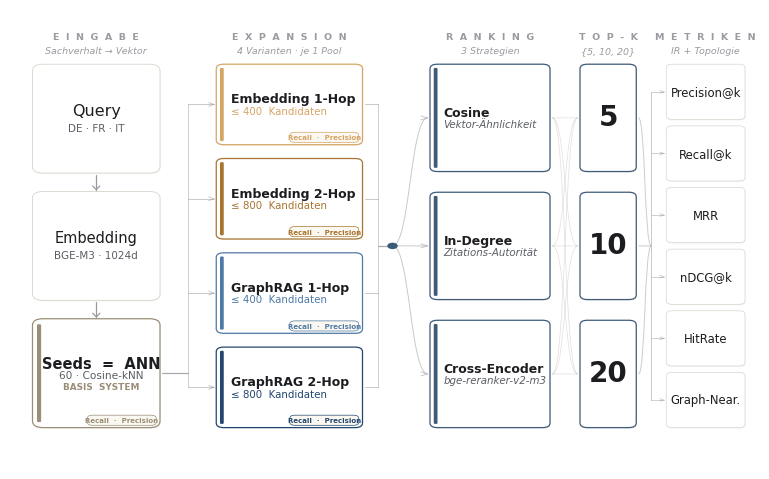
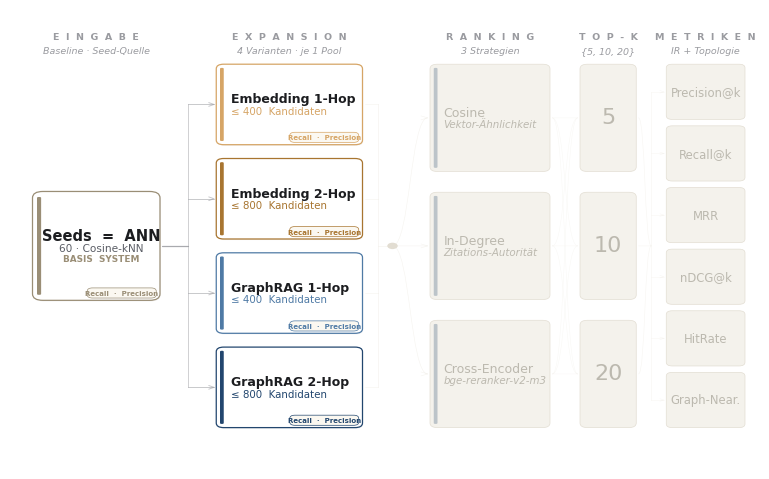
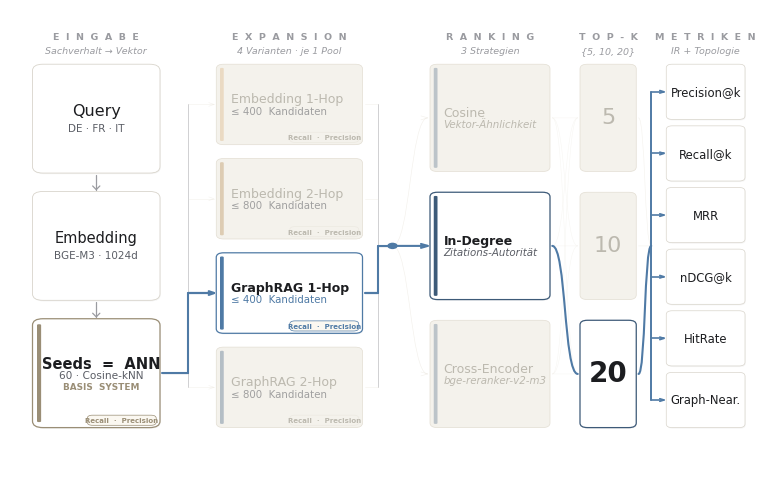
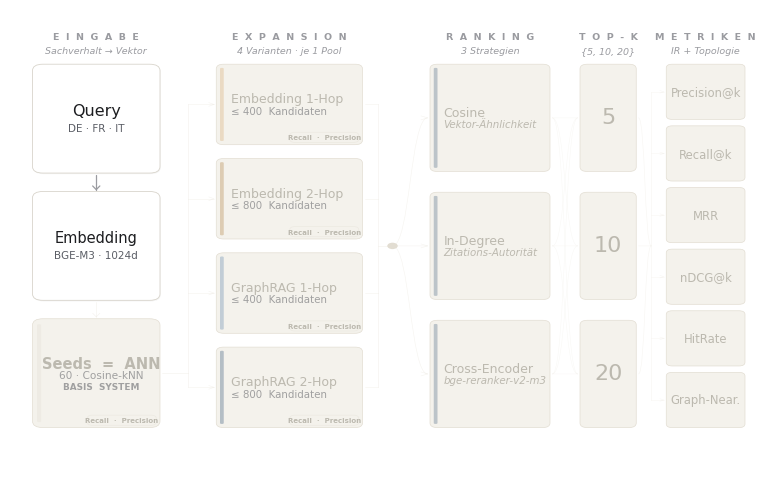
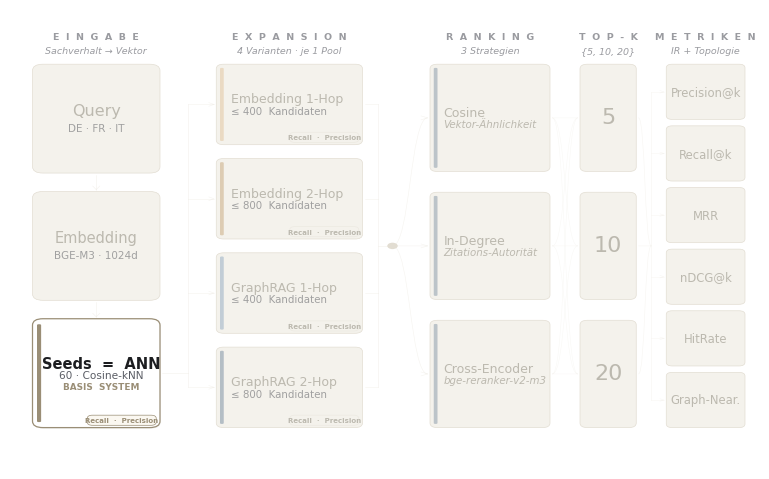
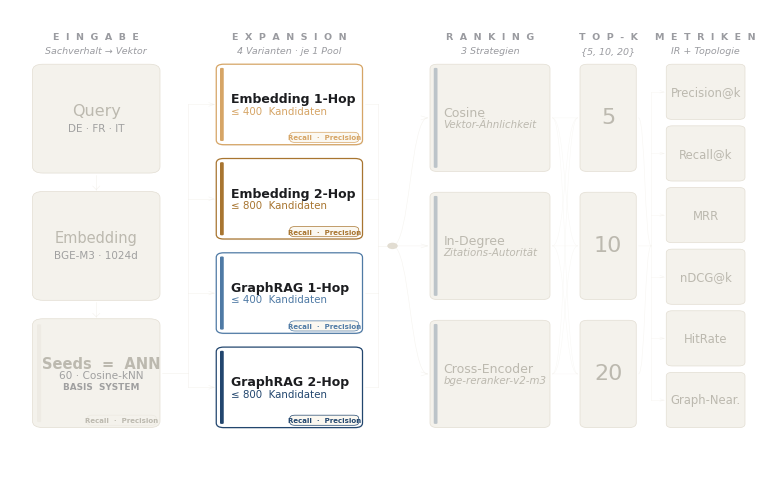
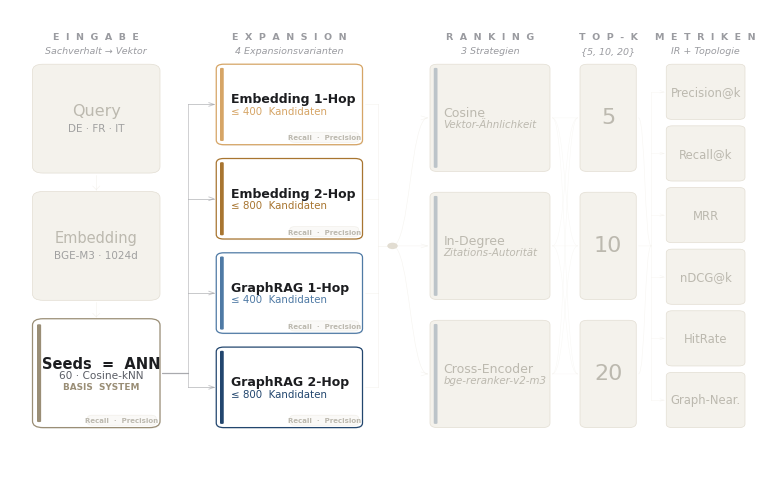
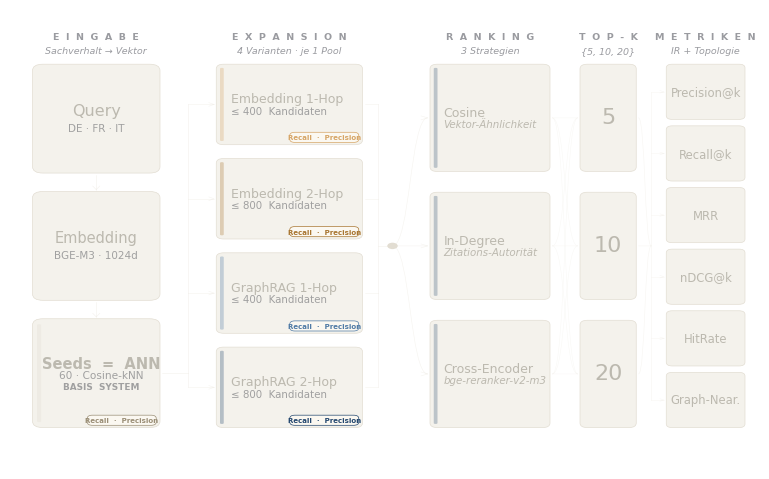
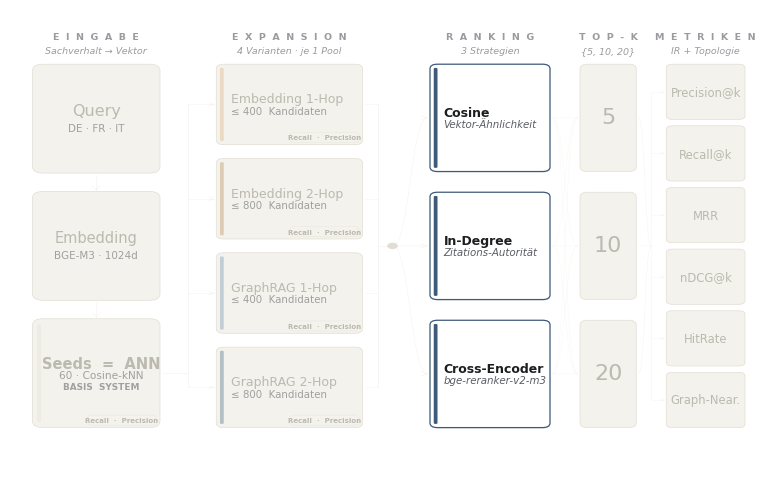
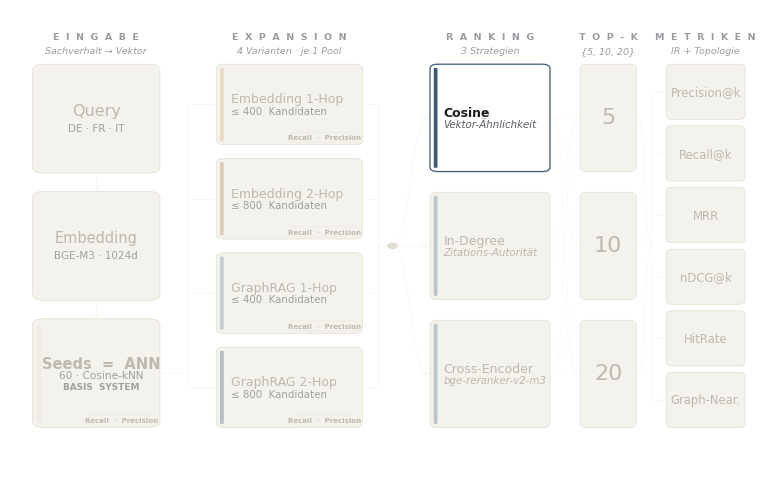
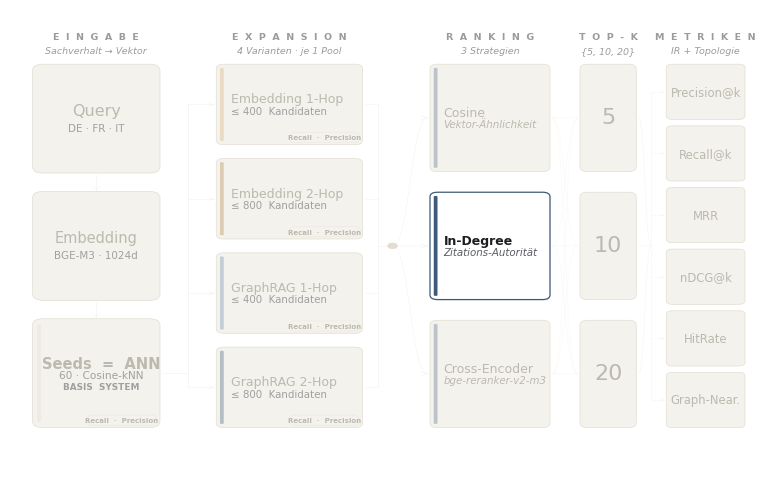
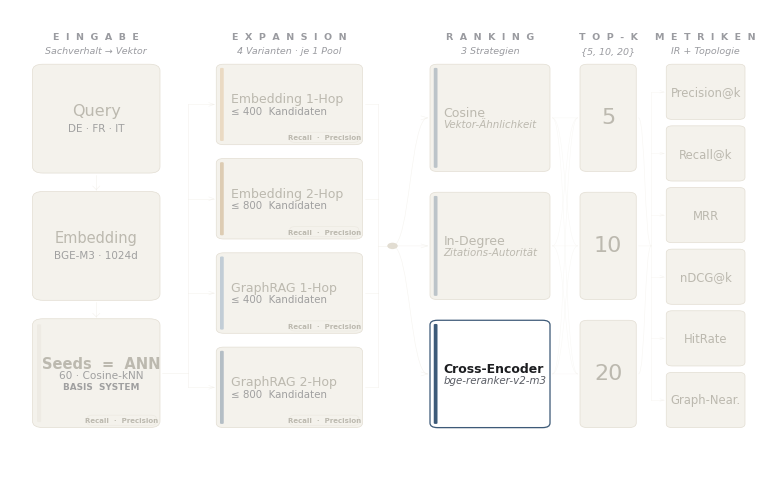
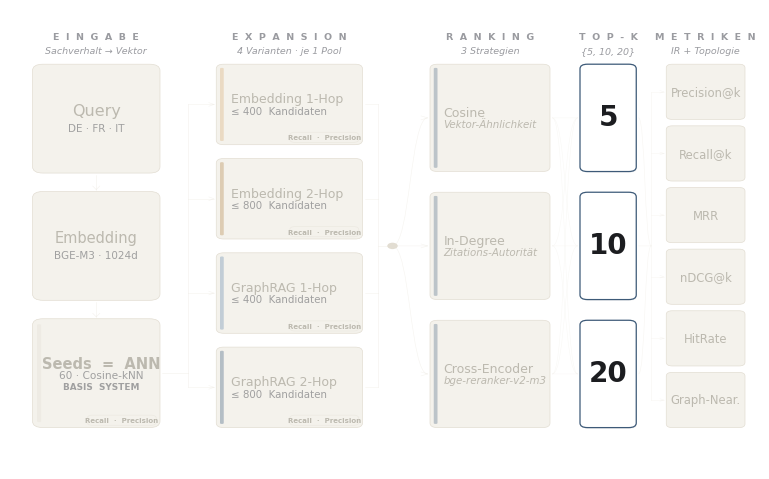
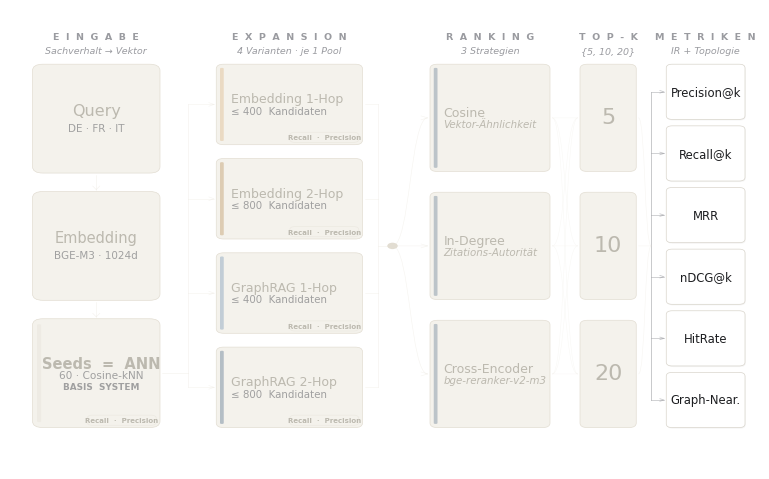

The matplotlib source for these figures, in order:
"""Publication-grade pipeline-overview figure for the thesis.

Strict left-to-right column layout. Five stages, vertically stacked cards
inside each stage column. Cross-stage connectors are clean orthogonal
lines that never cross.

A single ``HIGHLIGHTS`` dict drives the dim/emphasise behaviour, so a new
variant is one flag away.

Usage:
    python gen_pipeline_overview.py                         # overview + recommended
    python gen_pipeline_overview.py --highlight none
    python gen_pipeline_overview.py --highlight graph1hop-indegree
"""

from __future__ import annotations

import argparse
from dataclasses import dataclass, field
from pathlib import Path

import matplotlib.pyplot as plt
import matplotlib.patches as mp
from matplotlib.patches import FancyBboxPatch
from matplotlib.path import Path as MplPath
import numpy as np

# ----------------------------------------------------------------------- style

PLEX_SANS = "IBM Plex Sans"
PLEX_SERIF = "IBM Plex Serif"

plt.rcParams.update({
    "font.family": PLEX_SANS,
    "font.size": 8.5,
    "axes.linewidth": 0.4,
    "savefig.dpi": 300,
    "pdf.fonttype": 42,
    "ps.fonttype": 42,
})

# ---- palette ----------------------------------------------------------------
BG          = "#fafaf7"
INK         = "#1c1d20"
INK_SOFT    = "#5a5d65"
INK_FAINT   = "#9a9ba0"
HAIRLINE    = "#d8d4cb"
CARD_FACE   = "#ffffff"

# system accents: cool blues for graph-family, warm ochres for embed-family,
# neutral taupe for RAG baseline.
RAG_C       = "#9a8e76"
EMB1_C      = "#d6a566"
EMB2_C      = "#a87530"
GRAPH1_C    = "#4f7aa5"
GRAPH2_C    = "#22466e"

# downstream stages share a single steel-blue conduit color
CONDUIT     = "#3d5a78"

# dim palette
DIM_FACE    = "#f4f2ec"
DIM_STROKE  = "#e2ddd2"
DIM_INK     = "#bcb9af"


# --------------------------------------------------------------------- config

@dataclass
class Highlight:
    system: str | None = None     # 'rag' | 'emb1' | 'emb2' | 'graph1' | 'graph2'
    ranking: str | None = None    # 'cosine' | 'crossenc' | 'indeg'
    k: int | None = None          # 5, 10, 20
    dim_downstream: bool = False  # legacy: dim ranking + topk + metrics columns
    dim_upstream: bool = False    # legacy: dim intake (Q+E+seeds) + expansion columns
    hide_query_embed: bool = False  # if True: skip rendering Query and Embedding cards
    hide_pool: bool = False       # if True: skip the per-system "Recall · Precision" pool pills
    dim_pool: bool = False        # if True: pool pills drawn in dim style even when their card is bright
    bright_pool: bool = False     # if True: dim ALL stages but keep the pool pills at full brightness
    focus: str | None = None      # 'intake' (Q+E) | 'seeds' (ANN-Seeds card only) | 'expansion' (4 expansion cards only) | 'systems' (seeds + 4 expansion) | 'ranking' | 'topk' | 'metrics' — emphasise this stage, dim all others


HIGHLIGHTS: dict[str, Highlight] = {
    "none": Highlight(),
    "systems-only": Highlight(dim_downstream=True, hide_query_embed=True),
    "evaluation-focus": Highlight(dim_upstream=True, hide_query_embed=True),
    "query-focus":   Highlight(focus="intake"),
    "seeds-focus":   Highlight(focus="seeds"),
    "expansion-focus": Highlight(focus="expansion"),
    "systems-focus": Highlight(focus="systems", dim_pool=True),
    "pool-focus":    Highlight(bright_pool=True),
    "ranking-focus": Highlight(focus="ranking"),
    "cosine-focus":       Highlight(focus="ranking", ranking="cosine"),
    "indegree-focus":     Highlight(focus="ranking", ranking="indeg"),
    "crossencoder-focus": Highlight(focus="ranking", ranking="crossenc"),
    "topk-focus":    Highlight(focus="topk"),
    "metrics-focus": Highlight(focus="metrics"),
    "graph1hop-indegree": Highlight(
        system="graph1", ranking="indeg", k=20,
    ),
    "graph1hop-indegree-k5": Highlight(
        system="graph1", ranking="indeg", k=5,
    ),
    "graph1hop-indegree-k20": Highlight(
        system="graph1", ranking="indeg", k=20,
    ),
    "embed1hop-crossencoder": Highlight(
        system="emb1", ranking="crossenc", k=10,
    ),
}


# ------------------------------------------------------------------- helpers

def card(ax, x, y, w, h, *, face=CARD_FACE, edge=HAIRLINE, lw=0.6,
         radius=0.010, shadow=True, shadow_alpha=0.05, zorder=3):
    if shadow:
        sh = FancyBboxPatch(
            (x + 0.0010, y - 0.0024), w, h,
            boxstyle=f"round,pad=0,rounding_size={radius}",
            linewidth=0, facecolor="#000000", alpha=shadow_alpha,
            zorder=zorder - 1,
        )
        ax.add_patch(sh)
    box = FancyBboxPatch(
        (x, y), w, h,
        boxstyle=f"round,pad=0,rounding_size={radius}",
        linewidth=lw, edgecolor=edge, facecolor=face, zorder=zorder,
    )
    ax.add_patch(box)
    return box


def stripe(ax, x, y, w, h, color, alpha=1.0, zorder=4, radius=0.002):
    ax.add_patch(FancyBboxPatch(
        (x, y), w, h,
        boxstyle=f"round,pad=0,rounding_size={radius}",
        linewidth=0, facecolor=color, alpha=alpha, zorder=zorder,
    ))


def txt(ax, x, y, s, *, size=8.5, color=INK, weight="regular",
        ha="center", va="center", family=PLEX_SANS, zorder=6,
        italic=False, alpha=1.0, letter_spacing=0.0):
    style = "italic" if italic else "normal"
    return ax.text(x, y, s, fontsize=size, color=color, family=family,
                   weight=weight, ha=ha, va=va, zorder=zorder, alpha=alpha,
                   style=style)


def hline(ax, x0, x1, y, color=HAIRLINE, lw=0.5, zorder=2, alpha=1.0):
    ax.plot([x0, x1], [y, y], color=color, lw=lw, zorder=zorder,
            solid_capstyle="round", alpha=alpha)


def vline(ax, x, y0, y1, color=HAIRLINE, lw=0.5, zorder=2, alpha=1.0):
    ax.plot([x, x], [y0, y1], color=color, lw=lw, zorder=zorder,
            solid_capstyle="round", alpha=alpha)


def bezier(ax, p0, p1, *, color=INK_SOFT, lw=0.8, alpha=1.0, zorder=4,
           curvature=0.35, head=True, head_size=0.011):
    """Smooth horizontal-ish S-curve from p0 to p1."""
    dx = p1[0] - p0[0]
    mid_offset = abs(dx) * curvature
    c1 = (p0[0] + mid_offset, p0[1])
    c2 = (p1[0] - mid_offset, p1[1])
    verts = [p0, c1, c2, p1]
    codes = [MplPath.MOVETO, MplPath.CURVE4, MplPath.CURVE4, MplPath.CURVE4]
    path = MplPath(verts, codes)
    ax.add_patch(mp.PathPatch(path, facecolor="none", edgecolor=color,
                              linewidth=lw, alpha=alpha, zorder=zorder,
                              capstyle="round"))
    if head:
        # tangent at end ~ horizontal
        ang = 0.0
        a1 = ang + np.pi - 0.44
        a2 = ang + np.pi + 0.44
        s = head_size
        xs = [p1[0] + s * np.cos(a1), p1[0], p1[0] + s * np.cos(a2)]
        ys = [p1[1] + s * np.sin(a1), p1[1], p1[1] + s * np.sin(a2)]
        ax.plot(xs, ys, color=color, lw=lw, alpha=alpha, zorder=zorder + 1,
                solid_capstyle="round", solid_joinstyle="round")


def stage_badge(ax, x, y, label, *, color=INK_FAINT, size=6.8):
    """Tiny uppercase letter-spaced stage badge above each column."""
    spaced = "  ".join(list(label.upper()))
    txt(ax, x, y, spaced, size=size, color=color, weight="semibold",
        family=PLEX_SANS)


def pool_badge(ax, x_right, y_card_bot, *, accent, dim=False, h_card=None):
    """Compact "Pool → R-Ceil · P-Ceil" indicator pinned to the bottom-right
    inside edge of a system card.  Signals that this system produces its own
    candidate pool on which two ceiling metrics (Recall-Ceiling, Precision-
    Ceiling) are computed before the ranking stage.

    Anchored to the card's bottom-right corner; placed strictly INSIDE the
    card so it never collides with the inter-stage connector trunk.
    """
    bw_pill = 0.092
    bh_pill = 0.022
    pad_x = 0.005
    pad_y = 0.005
    x0 = x_right - bw_pill - pad_x
    y0 = y_card_bot + pad_y
    face = DIM_FACE if dim else "#fbf8f1"
    edge = DIM_STROKE if dim else accent
    # use a soft tinted background so the pill reads as belonging to the
    # accent-colored card without overpowering it
    ax.add_patch(FancyBboxPatch(
        (x0, y0), bw_pill, bh_pill,
        boxstyle="round,pad=0,rounding_size=0.007",
        linewidth=0.5, edgecolor=edge, facecolor=face,
        alpha=0.40 if dim else 1.0, zorder=5,
    ))
    txt_color = DIM_INK if dim else accent
    # Compact pool-quality label.  Just "Recall · Precision" — short
    # enough to fit cleanly inside the pill without overflowing.  The
    # "Ceiling" semantic comes from the Expansion-subtitle context
    # ("je 1 Pool") and the thesis prose.
    txt(ax, x0 + bw_pill / 2, y0 + bh_pill / 2,
        "Recall  ·  Precision",
        size=5.0, color=txt_color, weight="semibold",
        ha="center", va="center", zorder=6)


# ------------------------------------------------------------------- drawing

@dataclass
class Layout:
    fig_w: float = 7.5
    fig_h: float = 4.6


L = Layout()


def render(highlight: Highlight, out_path: Path) -> None:
    fig = plt.figure(figsize=(L.fig_w, L.fig_h))
    fig.patch.set_alpha(0.0)
    ax = fig.add_axes([0, 0, 1, 1])
    ax.set_xlim(0, 1); ax.set_ylim(0, 1)
    ax.set_axis_off()
    ax.patch.set_alpha(0.0)

    hide_qe = highlight.hide_query_embed
    focus = highlight.focus

    # Per-stage dim flags. The `focus` flag dims everything except the named
    # stage; legacy `dim_downstream` / `dim_upstream` flags add their effects
    # on top.  'systems' covers seeds card + 4 expansion variants.
    dim_qe        = (focus is not None and focus != "intake")                     or highlight.dim_upstream
    dim_seeds     = (focus is not None and focus not in ("systems", "seeds"))     or highlight.dim_upstream
    dim_expansion = (focus is not None and focus not in ("systems", "expansion")) or highlight.dim_upstream
    dim_ranking   = (focus is not None and focus != "ranking") or highlight.dim_downstream
    dim_topk      = (focus is not None and focus != "topk")    or highlight.dim_downstream
    dim_metrics   = (focus is not None and focus != "metrics") or highlight.dim_downstream

    if highlight.bright_pool:
        dim_qe = dim_seeds = dim_expansion = True
        dim_ranking = dim_topk = dim_metrics = True


    # =====================================================================
    # COLUMN ANCHORS  (left edges + widths, in figure-relative coordinates)
    # =====================================================================
    #  A: Intake (Query / Embed / Seeds)
    #  B: Expansion (5 system cards)
    #  C: Ranking (3 cards)
    #  D: k (3 cards)
    #  E: Metrics (compact list)
    #
    # Connectors live in the gutters between columns.
    cols = [
        ("intake",     0.030, 0.170),
        ("expansion",  0.275, 0.195),
        ("ranking",    0.560, 0.160),
        ("k",          0.760, 0.075),
        ("metrics",    0.875, 0.105),
    ]
    COL = {name: (x0, w) for name, x0, w in cols}

    BAND_Y0 = 0.090
    BAND_Y1 = 0.880

    # =====================================================================
    # Stage badges along the top of each column
    # =====================================================================
    badge_y = 0.940
    badge_labels = {
        "intake":    "Eingabe",
        "expansion": "Expansion",
        "ranking":   "Ranking",
        "k":         "Top-k",
        "metrics":   "Metriken",
    }
    for name, label in badge_labels.items():
        x0, w = COL[name]
        stage_badge(ax, x0 + w / 2, badge_y, label)

    # subtle title/subtitle line under badges
    sub_y = 0.910
    intake_sub = "Baseline · Seed-Quelle" if hide_qe else "Sachverhalt → Vektor"
    expansion_sub = (
        "4 Expansionsvarianten"
        if (highlight.hide_pool or highlight.dim_pool)
        else "4 Varianten · je 1 Pool"
    )
    for name, sub in [
        ("intake", intake_sub),
        ("expansion", expansion_sub),
        ("ranking", "3 Strategien"),
        ("k", "{5, 10, 20}"),
        ("metrics", "IR + Topologie"),
    ]:
        x0, w = COL[name]
        txt(ax, x0 + w / 2, sub_y, sub, size=6.8, color=INK_FAINT,
            italic=True)

    # =====================================================================
    # COLUMN A — Intake stack: Query → Embed → Seeds
    # =====================================================================
    ax0, aw = COL["intake"]
    a_cx = ax0 + aw / 2

    intake_items = [
        ("Query",      "DE · FR · IT",   PLEX_SERIF, 11.5, False),
        ("Embedding",  "BGE-M3 · 1024d", PLEX_SANS,  10.5, False),
        # baseline card: also serves as the RAG system in the comparison
        ("ANN-Seeds",  "60 · cosine kNN", PLEX_SANS, 10.5, True),
    ]
    if hide_qe:
        intake_items = [it for it in intake_items if it[4]]
    n_a = len(intake_items)
    gap_a = 0.040
    if hide_qe:
        # Keep card sized like one row of the 3-card layout, vertically
        # centered on the band so the seeds → expansion trunk stays balanced.
        h_a = (BAND_Y1 - BAND_Y0 - 2 * gap_a) / 3
        top_y_a = (BAND_Y0 + BAND_Y1) / 2 + h_a / 2
    else:
        h_a = (BAND_Y1 - BAND_Y0 - (n_a - 1) * gap_a) / n_a
        top_y_a = BAND_Y1
    intake_centers = []
    for i, (name, sub, fam, size, is_baseline) in enumerate(intake_items):
        y = top_y_a - (i + 1) * h_a - i * gap_a
        if is_baseline:
            # baseline card: ANN-Seeds card *is* the RAG system in the
            # comparison.  Styled as a SYSTEM card (left stripe in RAG_C)
            # with a dual-identity title to make the equivalence explicit.
            seeds_face = DIM_FACE if dim_seeds else CARD_FACE
            seeds_edge = DIM_STROKE if dim_seeds else RAG_C
            seeds_stripe_color = DIM_STROKE if dim_seeds else RAG_C
            seeds_stripe_alpha = 0.30 if dim_seeds else 1.0
            card(ax, ax0, y, aw, h_a, radius=0.014,
                 face=seeds_face,
                 edge=seeds_edge, lw=0.9 if not dim_seeds else 0.5,
                 shadow=not dim_seeds, shadow_alpha=0.05)
            stripe(ax, ax0 + 0.006, y + 0.012, 0.0055, h_a - 0.024,
                   color=seeds_stripe_color, alpha=seeds_stripe_alpha)
            cx_card = ax0 + (aw + 0.014) / 2  # nudge right of accent stripe
            seeds_text_color = DIM_INK if dim_seeds else INK
            seeds_sub_color = "#a0a0a0" if dim_seeds else INK_SOFT
            seeds_accent_color = "#a0a0a0" if dim_seeds else RAG_C
            txt(ax, cx_card, y + h_a / 2 + 0.022,
                "Seeds  =  ANN",
                size=10.5, family=PLEX_SANS, weight="semibold",
                color=seeds_text_color, ha="center")
            txt(ax, cx_card, y + h_a / 2 - 0.005,
                "60 · Cosine-kNN",
                size=7.6, color=seeds_sub_color, ha="center")
            txt(ax, cx_card, y + h_a / 2 - 0.028,
                "BASIS  SYSTEM",
                size=6.4, weight="semibold", color=seeds_accent_color, ha="center")
            # Per-system pool indicator. The seeds card *is* the RAG pool,
            # so it gets the same R-Ceil / P-Ceil badge as the four
            # expansion variants.  Pinned inside the bottom-right corner.
            if not highlight.hide_pool:
                if highlight.bright_pool:
                    pill_dim_seeds = False
                elif highlight.dim_pool:
                    pill_dim_seeds = True
                else:
                    pill_dim_seeds = dim_seeds
                pool_badge(ax, ax0 + aw, y,
                           accent=RAG_C, dim=pill_dim_seeds, h_card=h_a)
        else:
            qe_face  = DIM_FACE   if dim_qe else CARD_FACE
            qe_edge  = DIM_STROKE if dim_qe else HAIRLINE
            qe_text  = DIM_INK    if dim_qe else INK
            qe_sub   = "#a0a0a0"  if dim_qe else INK_SOFT
            card(ax, ax0, y, aw, h_a, radius=0.014,
                 face=qe_face, edge=qe_edge,
                 lw=0.5 if dim_qe else 0.6,
                 shadow=not dim_qe, shadow_alpha=0.045)
            txt(ax, a_cx, y + h_a / 2 + 0.018, name,
                size=size, family=fam, weight="medium", color=qe_text)
            txt(ax, a_cx, y + h_a / 2 - 0.020, sub,
                size=7.5, color=qe_sub)
        intake_centers.append((a_cx, y + h_a / 2, y, y + h_a))

    # arrows between A cards — dim if either endpoint is dimmed
    for i in range(n_a - 1):
        src_is_seeds = intake_items[i][4]
        dst_is_seeds = intake_items[i + 1][4]
        src_dim = dim_seeds if src_is_seeds else dim_qe
        dst_dim = dim_seeds if dst_is_seeds else dim_qe
        arrow_dim = src_dim or dst_dim
        a_col = DIM_STROKE if arrow_dim else INK_FAINT
        a_lw  = 0.5 if arrow_dim else 0.9
        a_alpha = 0.35 if arrow_dim else 1.0
        top_y = intake_centers[i][2]
        bot_y = intake_centers[i + 1][3]
        ax.plot([a_cx, a_cx], [top_y - 0.004, bot_y + 0.004],
                color=a_col, lw=a_lw, alpha=a_alpha, zorder=5,
                solid_capstyle="round")
        # tiny arrowhead at bottom
        s = 0.008
        ax.plot([a_cx - s * 0.6, a_cx, a_cx + s * 0.6],
                [bot_y + 0.004 + s, bot_y + 0.004, bot_y + 0.004 + s],
                color=a_col, lw=a_lw, alpha=a_alpha, zorder=6,
                solid_capstyle="round", solid_joinstyle="round")

    seeds_right_x = ax0 + aw
    seeds_center_y = intake_centers[-1][1]

    # =====================================================================
    # COLUMN B — Expansion stack (5 system cards)
    # =====================================================================
    bx0, bw = COL["expansion"]
    b_cx = bx0 + bw / 2

    # 4 expansion variants only. RAG is the ANN-Seeds card itself (intake col).
    systems = [
        ("emb1",   "Embedding 1-Hop",  "≤ 400  Kandidaten",  EMB1_C),
        ("emb2",   "Embedding 2-Hop",  "≤ 800  Kandidaten",  EMB2_C),
        ("graph1", "GraphRAG 1-Hop",   "≤ 400  Kandidaten",  GRAPH1_C),
        ("graph2", "GraphRAG 2-Hop",   "≤ 800  Kandidaten",  GRAPH2_C),
    ]
    n_b = len(systems)
    gap_inner = 0.030
    h_b = (BAND_Y1 - BAND_Y0 - (n_b - 1) * gap_inner) / n_b
    sys_y_centers = {}
    for i, (key, name, cap, accent) in enumerate(systems):
        y = BAND_Y1 - (i + 1) * h_b - i * gap_inner
        is_hi = (highlight.system is None) or (highlight.system == key)
        if dim_expansion:
            is_hi = False
        face = CARD_FACE if is_hi else DIM_FACE
        edge = accent if is_hi else DIM_STROKE
        text_c = INK if is_hi else DIM_INK
        cap_c = accent if is_hi else "#a0a0a0"
        card(ax, bx0, y, bw, h_b, face=face, edge=edge,
             lw=0.9 if is_hi else 0.5,
             radius=0.010, shadow=is_hi, shadow_alpha=0.05)
        # left accent stripe
        stripe(ax, bx0 + 0.005, y + 0.008, 0.0050, h_b - 0.016,
               color=accent, alpha=1.0 if is_hi else 0.30)
        text_left = bx0 + 0.020
        txt(ax, text_left, y + h_b / 2 + 0.012, name,
            size=9.0, weight="semibold" if is_hi else "medium",
            color=text_c, ha="left")
        txt(ax, text_left, y + h_b / 2 - 0.014, cap,
            size=7.4, weight="regular",
            color=cap_c, ha="left")
        # Per-system pool indicator pinned inside the bottom-right corner.
        # One small "POOL · R-Ceil · P-Ceil" pill per expansion variant
        # to make the per-system pool concept visually explicit.
        if not highlight.hide_pool:
            if highlight.bright_pool:
                pill_dim_exp = False
            elif highlight.dim_pool:
                pill_dim_exp = True
            else:
                pill_dim_exp = (not is_hi)
            pool_badge(ax, bx0 + bw, y,
                       accent=accent, dim=pill_dim_exp, h_card=h_b)
        sys_y_centers[key] = (bx0, bx0 + bw, y, y + h_b, y + h_b / 2)

    # ---- Connectors A → B  (orthogonal trunk-and-branch routing) ----
    # short horizontal stub from seeds → trunk_x; vertical trunk spanning the
    # 5 system rows; horizontal branches into each system card.
    trunk_ab_x = (seeds_right_x + bx0) / 2
    sys_ys = [sys_y_centers[k][4] for k, *_ in systems]
    trunk_top = max(sys_ys)
    trunk_bot = min(sys_ys)
    ab_dim = dim_seeds or dim_expansion
    trunk_col = DIM_STROKE if ab_dim else INK_FAINT
    trunk_alpha = 0.30 if ab_dim else 0.55
    # background neutral trunk (always visible for context)
    vline(ax, trunk_ab_x, trunk_bot, trunk_top,
          color=trunk_col, lw=0.6, alpha=trunk_alpha, zorder=4)
    # stub seeds → trunk
    stub_col = DIM_STROKE if ab_dim else INK_FAINT
    stub_alpha = 0.35 if ab_dim else 0.85
    hline(ax, seeds_right_x + 0.003, trunk_ab_x, seeds_center_y,
          color=stub_col, lw=0.9 if not ab_dim else 0.5,
          alpha=stub_alpha, zorder=5)
    # arrowhead from stub at trunk junction would be redundant — skip.
    for i, (key, *_rest) in enumerate(systems):
        is_hi = (highlight.system is None) or (highlight.system == key)
        if dim_expansion:
            is_hi = False
        accent = systems[i][3]
        if ab_dim:
            col = DIM_STROKE; lw = 0.5; alpha = 0.30
        elif highlight.system is None:
            col = INK_FAINT
            lw = 0.7
            alpha = 0.55
        elif is_hi:
            col = accent
            lw = 1.6
            alpha = 1.0
        else:
            col = DIM_STROKE
            lw = 0.5
            alpha = 0.35
        y_target = sys_y_centers[key][4]
        # Branch trunk → card
        hline(ax, trunk_ab_x, bx0 - 0.003, y_target,
              color=col, lw=lw, alpha=alpha,
              zorder=5 if not is_hi else 7)
        # arrowhead at card edge
        s = 0.010
        ax.plot([bx0 - 0.003 - s * 0.7, bx0 - 0.003, bx0 - 0.003 - s * 0.7],
                [y_target + s * 0.40, y_target, y_target - s * 0.40],
                color=col, lw=lw, alpha=alpha,
                zorder=6 if not is_hi else 8,
                solid_capstyle="round", solid_joinstyle="round")
    # if a system is highlighted, repaint that trunk segment + its branch in colour
    if highlight.system is not None and not dim_expansion:
        hi_y = sys_y_centers[highlight.system][4]
        sys_color = {
            "rag": RAG_C, "emb1": EMB1_C, "emb2": EMB2_C,
            "graph1": GRAPH1_C, "graph2": GRAPH2_C,
        }[highlight.system]
        # bright trunk only between seeds_y and hi_y (whichever is below the other)
        y_a = min(seeds_center_y, hi_y)
        y_b = max(seeds_center_y, hi_y)
        vline(ax, trunk_ab_x, y_a, y_b,
              color=sys_color, lw=1.5, alpha=1.0, zorder=7)
        hline(ax, seeds_right_x + 0.003, trunk_ab_x, seeds_center_y,
              color=sys_color, lw=1.5, alpha=1.0, zorder=7)

    # =====================================================================
    # COLUMN C — Ranking (3 cards)
    # =====================================================================
    cx0, cw = COL["ranking"]

    rankings = [
        ("cosine",   "Cosine",         "Vektor-Ähnlichkeit"),
        ("indeg",    "In-Degree",      "Zitations-Autorität"),
        ("crossenc", "Cross-Encoder",  "bge-reranker-v2-m3"),
    ]
    n_c = len(rankings)
    gap_c = 0.045
    h_c = (BAND_Y1 - BAND_Y0 - (n_c - 1) * gap_c) / n_c
    rank_y_centers = {}
    for i, (key, name, sub) in enumerate(rankings):
        y = BAND_Y1 - (i + 1) * h_c - i * gap_c
        is_hi = (highlight.ranking is None) or (highlight.ranking == key)
        if dim_ranking:
            is_hi = False
        face = CARD_FACE if is_hi else DIM_FACE
        edge = CONDUIT if is_hi else DIM_STROKE
        text_c = INK if is_hi else DIM_INK
        card(ax, cx0, y, cw, h_c, face=face, edge=edge,
             lw=0.9 if is_hi else 0.5,
             radius=0.010, shadow=is_hi, shadow_alpha=0.05)
        stripe(ax, cx0 + 0.005, y + 0.008, 0.0050, h_c - 0.016,
               color=CONDUIT, alpha=1.0 if is_hi else 0.30)
        txt(ax, cx0 + 0.018, y + h_c / 2 + 0.012, name,
            size=9.0, weight="semibold" if is_hi else "medium",
            color=text_c, ha="left")
        txt(ax, cx0 + 0.018, y + h_c / 2 - 0.014, sub,
            size=7.4, color=INK_SOFT if is_hi else DIM_INK,
            ha="left", italic=True)
        rank_y_centers[key] = (cx0, cx0 + cw, y + h_c / 2)

    # ---- Connectors B → C (fan-in from 5 sys cards to ranking column) ----
    # Use a single horizontal bus aligned with vertical midpoint of B column,
    # then split into 3 ranking entries from there.
    bus_x = bx0 + bw + 0.040
    bus_y_mid = (BAND_Y0 + BAND_Y1) / 2
    # 5 lines from sys cards to bus, then 3 lines from bus to rankings.

    # Decide overall conduit emphasis
    sys_hi_key = highlight.system
    if sys_hi_key is not None:
        bus_accent = {
            "rag": RAG_C, "emb1": EMB1_C, "emb2": EMB2_C,
            "graph1": GRAPH1_C, "graph2": GRAPH2_C,
        }[sys_hi_key]
    else:
        bus_accent = CONDUIT

    # Lines sys → trunk_bc → bus.  Same orthogonal pattern as A→B.
    trunk_bc_x = (bx0 + bw + bus_x) / 2
    trunk_top_bc = trunk_top
    trunk_bot_bc = trunk_bot
    bc_dim = dim_expansion or dim_ranking
    trunk_bc_col = DIM_STROKE if bc_dim else INK_FAINT
    trunk_bc_alpha = 0.30 if bc_dim else 0.55
    # background neutral trunk
    vline(ax, trunk_bc_x, trunk_bot_bc, trunk_top_bc,
          color=trunk_bc_col, lw=0.6, alpha=trunk_bc_alpha, zorder=4)
    for key, _name, _cap, accent in systems:
        is_hi = (sys_hi_key is None) or (sys_hi_key == key)
        if dim_expansion:
            is_hi = False
        x_left, x_right, y_bot, y_top, y_mid = sys_y_centers[key]
        if bc_dim:
            col = DIM_STROKE; lw = 0.5; alpha = 0.30
        elif sys_hi_key is None:
            col = INK_FAINT; lw = 0.7; alpha = 0.55
        elif is_hi:
            col = accent;     lw = 1.6; alpha = 1.0
        else:
            col = DIM_STROKE; lw = 0.5; alpha = 0.35
        hline(ax, x_right + 0.003, trunk_bc_x, y_mid,
              color=col, lw=lw, alpha=alpha,
              zorder=5 if not is_hi else 7)

    # stub trunk → bus dot
    stub_bc_col = DIM_STROKE if bc_dim else INK_FAINT
    stub_bc_alpha = 0.35 if bc_dim else 0.85
    hline(ax, trunk_bc_x, bus_x, bus_y_mid,
          color=stub_bc_col, lw=0.9 if not bc_dim else 0.5,
          alpha=stub_bc_alpha, zorder=5)
    if sys_hi_key is not None and not bc_dim:
        # highlight trunk segment between sys row and bus row
        hi_y = sys_y_centers[sys_hi_key][4]
        y_a = min(hi_y, bus_y_mid)
        y_b = max(hi_y, bus_y_mid)
        vline(ax, trunk_bc_x, y_a, y_b,
              color=bus_accent, lw=1.5, alpha=1.0, zorder=7)
        hline(ax, trunk_bc_x, bus_x, bus_y_mid,
              color=bus_accent, lw=1.5, alpha=1.0, zorder=7)

    # Convergence dot (on top of trunks). Marks the visual fan-in point
    # from the 5 candidate pools (Seeds + 4 expansion variants) into the
    # 3 ranking strategies.  The pool-quality metrics themselves
    # (Recall-Ceiling, Precision-Ceiling) are annotated PER SYSTEM via
    # the small "R · P" badges drawn on each system card (see below) —
    # one pool per system, not one shared pool.
    dot_col = DIM_STROKE if bc_dim else bus_accent
    ax.add_patch(mp.Circle((bus_x, bus_y_mid), 0.007,
                           facecolor=dot_col, edgecolor="none",
                           zorder=9))

    # Lines bus → ranking entries
    for key, name, _sub in rankings:
        is_hi = (highlight.ranking is None) or (highlight.ranking == key)
        if dim_ranking:
            is_hi = False
        x_left, x_right, y_mid = rank_y_centers[key]
        if bc_dim:
            col = DIM_STROKE; lw = 0.5; alpha = 0.30
        elif highlight.ranking is None and sys_hi_key is None:
            col = INK_FAINT; lw = 0.7; alpha = 0.55
        elif is_hi:
            col = bus_accent; lw = 1.5; alpha = 1.0
        else:
            col = DIM_STROKE; lw = 0.5; alpha = 0.4
        bezier(ax, (bus_x, bus_y_mid), (x_left - 0.003, y_mid),
               color=col, lw=lw, alpha=alpha,
               curvature=0.50, head=True, head_size=0.010,
               zorder=5 if not is_hi else 7)

    # =====================================================================
    # COLUMN D — k (3 cards, big numbers)
    # =====================================================================
    dx0, dw = COL["k"]
    ks = [5, 10, 20]
    n_d = len(ks)
    gap_d = gap_c
    h_d = h_c
    k_y_centers = {}
    for i, kv in enumerate(ks):
        y = BAND_Y1 - (i + 1) * h_d - i * gap_d
        is_hi = (highlight.k is None) or (highlight.k == kv)
        if dim_topk:
            is_hi = False
        face = CARD_FACE if is_hi else DIM_FACE
        edge = CONDUIT if is_hi else DIM_STROKE
        text_c = INK if is_hi else DIM_INK
        card(ax, dx0, y, dw, h_d, face=face, edge=edge,
             lw=0.9 if is_hi else 0.5,
             radius=0.010, shadow=is_hi, shadow_alpha=0.05)
        txt(ax, dx0 + dw / 2, y + h_d / 2 + 0.002, f"{kv}",
            size=20 if is_hi else 16,
            weight="semibold" if is_hi else "medium",
            color=text_c, family=PLEX_SERIF)
        k_y_centers[kv] = (dx0, dx0 + dw, y + h_d / 2)

    # ---- Connectors C → D (3 rank → 3 k, parallel orthogonal lines) ----
    cd_dim = dim_ranking or dim_topk
    for r_key, r_name, _sub in rankings:
        rx_left, rx_right, ry = rank_y_centers[r_key]
        is_r_hi = (highlight.ranking is None) or (highlight.ranking == r_key)
        if highlight.ranking is None and highlight.system is None:
            col = INK_FAINT; lw = 0.7; alpha = 0.55
        elif is_r_hi:
            col = bus_accent; lw = 1.5; alpha = 1.0
        else:
            col = DIM_STROKE; lw = 0.5; alpha = 0.35
        for kv in ks:
            is_k_hi = (highlight.k is None) or (highlight.k == kv)
            kx_left, kx_right, ky = k_y_centers[kv]
            edge_hi = is_r_hi and is_k_hi
            if cd_dim:
                col_e = DIM_STROKE; lw_e = 0.45; alpha_e = 0.20
            elif highlight.ranking is None and highlight.k is None and highlight.system is None:
                col_e = INK_FAINT; lw_e = 0.55; alpha_e = 0.30
            elif edge_hi:
                col_e = bus_accent; lw_e = 1.5; alpha_e = 1.0
            else:
                col_e = DIM_STROKE; lw_e = 0.45; alpha_e = 0.25
            bezier(ax, (rx_right + 0.003, ry), (kx_left - 0.003, ky),
                   color=col_e, lw=lw_e, alpha=alpha_e,
                   curvature=0.55, head=False,
                   zorder=5 if not edge_hi else 7)

    # =====================================================================
    # COLUMN E — Metrics list (compact)
    # =====================================================================
    ex0, ew = COL["metrics"]
    metrics = [
        ("Precision@k", "P"),
        ("Recall@k",    "R"),
        ("MRR",         "M"),
        ("nDCG@k",      "N"),
        ("HitRate",     "H"),
        ("Graph-Near.", "G"),
    ]
    n_e = len(metrics)
    gap_e = 0.014
    h_e = (BAND_Y1 - BAND_Y0 - (n_e - 1) * gap_e) / n_e
    metrics_left_anchors = []
    metric_y_mids = []
    metric_face = DIM_FACE if dim_metrics else CARD_FACE
    metric_edge = DIM_STROKE if dim_metrics else HAIRLINE
    metric_ink = DIM_INK if dim_metrics else INK
    for i, (name, _glyph) in enumerate(metrics):
        y = BAND_Y1 - (i + 1) * h_e - i * gap_e
        card(ax, ex0, y, ew, h_e, face=metric_face, edge=metric_edge,
             lw=0.5, radius=0.008, shadow=not dim_metrics, shadow_alpha=0.04)
        txt(ax, ex0 + ew / 2, y + h_e / 2, name,
            size=8.4, color=metric_ink, weight="regular", ha="center")
        metrics_left_anchors.append((ex0, y + h_e / 2))
        metric_y_mids.append(y + h_e / 2)

    # ---- Connectors D → E (single fan from each k card to metrics list) ----
    de_dim = dim_topk or dim_metrics
    for kv in ks:
        is_k_hi = (highlight.k is None) or (highlight.k == kv)
        kx_left, kx_right, ky = k_y_centers[kv]
        if de_dim:
            col = DIM_STROKE; lw = 0.5; alpha = 0.25
        elif highlight.k is None and highlight.system is None:
            col = INK_FAINT; lw = 0.7; alpha = 0.50
        elif is_k_hi:
            col = bus_accent; lw = 1.5; alpha = 1.0
        else:
            col = DIM_STROKE; lw = 0.5; alpha = 0.35
        merge_x = (kx_right + ex0) / 2
        merge_y = (BAND_Y0 + BAND_Y1) / 2
        bezier(ax, (kx_right + 0.003, ky), (merge_x, merge_y),
               color=col, lw=lw, alpha=alpha,
               curvature=0.55, head=False,
               zorder=5 if not is_k_hi else 7)
    # vertical spine on right side from merge_x going through all metrics
    # plus tiny horizontal tick into each metric
    merge_x = (k_y_centers[5][1] + ex0) / 2
    if dim_metrics:
        spine_col = DIM_STROKE
        spine_lw = 0.5
        spine_alpha = 0.25
    elif highlight.k is not None or highlight.system is not None:
        spine_col = bus_accent
        spine_lw = 1.4
        spine_alpha = 1.0
    else:
        spine_col = INK_FAINT
        spine_lw = 0.7
        spine_alpha = 0.55
    spine_y0 = metric_y_mids[-1]
    spine_y1 = metric_y_mids[0]
    vline(ax, merge_x, spine_y0, spine_y1,
          color=spine_col, lw=spine_lw, alpha=spine_alpha, zorder=5)
    # ticks into each metric
    for (_x, my) in metrics_left_anchors:
        hline(ax, merge_x, _x - 0.003, my,
              color=spine_col, lw=spine_lw * 0.85, alpha=spine_alpha,
              zorder=5)
        # arrowhead at metric edge
        s = 0.008
        ax.plot([_x - 0.003 - s * 0.7, _x - 0.003, _x - 0.003 - s * 0.7],
                [my + s * 0.35, my, my - s * 0.35],
                color=spine_col, lw=spine_lw * 0.85, alpha=spine_alpha,
                zorder=6, solid_capstyle="round", solid_joinstyle="round")

    fig.savefig(out_path, dpi=300, transparent=True, bbox_inches=None,
                pad_inches=0)
    svg_path = out_path.with_suffix(".svg")
    fig.savefig(svg_path, transparent=True, bbox_inches=None, pad_inches=0)
    plt.close(fig)


# --------------------------------------------------------------------- entry

def main() -> None:
    ap = argparse.ArgumentParser()
    ap.add_argument("--highlight", choices=list(HIGHLIGHTS), default=None,
                    help="render a single named variant; default renders the overview AND the recommended variant")
    ap.add_argument("--out-dir", default="thesis/figures")
    args = ap.parse_args()

    out_dir = Path(args.out_dir).resolve()
    out_dir.mkdir(parents=True, exist_ok=True)

    if args.highlight:
        names = [args.highlight]
    else:
        names = [
            "none", "systems-only", "graph1hop-indegree",
            "query-focus", "seeds-focus", "expansion-focus",
            "systems-focus", "pool-focus",
            "ranking-focus",
            "cosine-focus", "indegree-focus", "crossencoder-focus",
            "topk-focus", "metrics-focus",
        ]

    for name in names:
        h = HIGHLIGHTS[name]
        if name == "none":
            out = out_dir / "pipeline-overview.png"
        else:
            out = out_dir / f"pipeline-overview-{name}.png"
        render(h, out)
        print(f"wrote {out}")


if __name__ == "__main__":
    main()
